Run: headless pygame with SDL's dummy video driver; simulated clock (each Clock.tick advances the game by its frame time, no real sleeping); random seed 0; keys injected as events and as key.get_pressed() state; mouse plan: one left click at the window centre at the start of phase 2, then a move to the lower-right quarter at the start of phase 3.
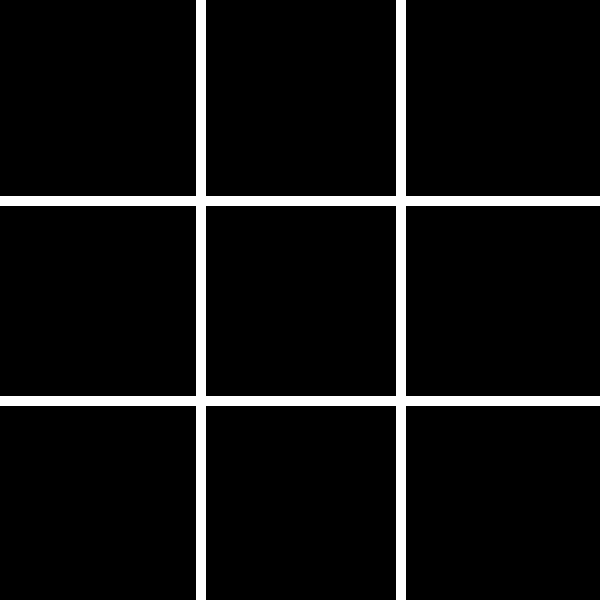
Frame 1 of 4 · flips 1–60 · no input
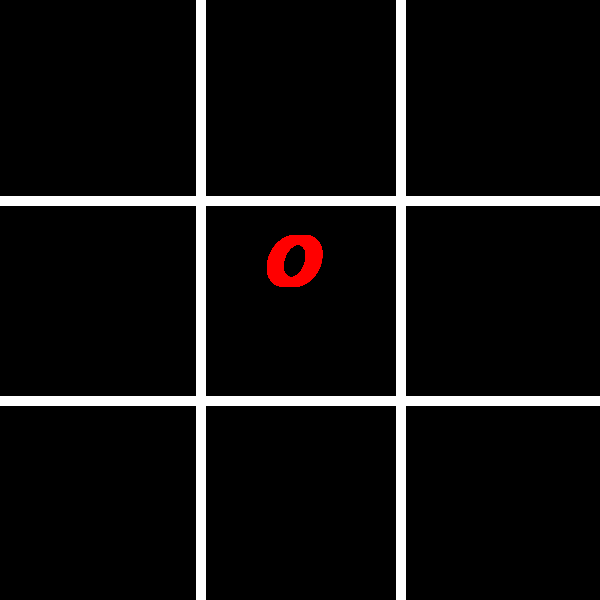
Frame 2 of 4 · flips 61–180 · clicked the window centre · tapped SPACE, RETURN · held RIGHT (→), D
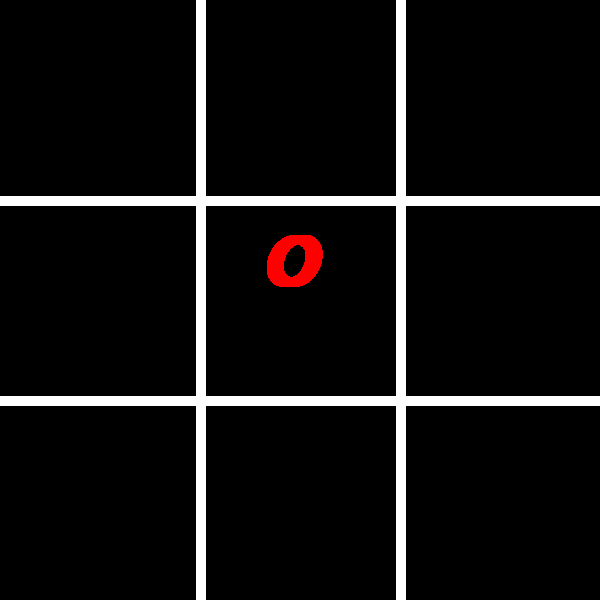
Frame 3 of 4 · flips 181–300 · moved the mouse to the lower-right quarter · held DOWN (↓), S
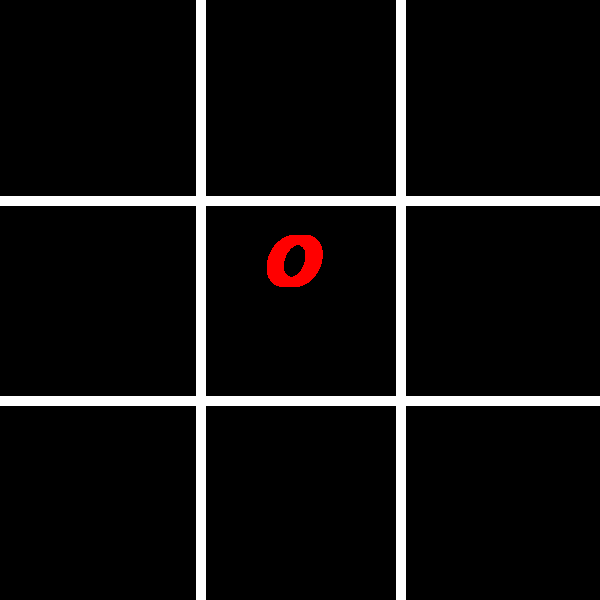
Frame 4 of 4 · flips 301–420 · held LEFT (←), A, UP (↑), W

The pygame program that drew these frames:


import pygame #importa a biblioteca pygame para o script


# pygame configuração
pygame.init() #inicialização do pygame
pygame.font.init() #inicialização do pacote de fontes no pygame

screen = pygame.display.set_mode((600, 600)) #definição do tamanho da tela
pygame.display.set_caption('Jogo da Velha') #nome da janela do jogo
clock = pygame.time.Clock() #biblioteca de tempo

fonte_quadrinhos = pygame.font.SysFont('Comic Sans Ms', 100, True, True) #importar fonte
running = True #variável de controle do status do jogo

personagem_x = fonte_quadrinhos.render('X', True, 'red')
personagem_y = fonte_quadrinhos.render('O', True, 'red')
apresenta_personagem = 0
   
x=0
y=0
while running:
    # controle de enventos no jgo
    for event in pygame.event.get():
        # pygame.QUIT significa que quando usuário clicar em x a tela fechará
        if event.type == pygame.QUIT:
            running = False
        # pygame.MOUSEBUTTONDOWN significa evento de click do mouse
        if event.type == pygame.MOUSEBUTTONDOWN:
            print('Clicou')
            click_pos = pygame.mouse.get_pos()
            print("eixo X=", click_pos[0])
            print("eixo Y=", click_pos[1])
            x=click_pos[0]
            y=click_pos[1]
            apresenta_personagem += 1
            if (apresenta_personagem>=9):
                 apresenta_personagem=0
                 screen.fill("black")
   
    #quadrantes
    #primeira linha
    Q1=0<x<200 and y<200 
    Q2=400>x>200 and y<200
    Q3=x>=400 and y<200
    #segunda linha
    Q4=x<200 and 400>y>=200
    Q5=400>=x>200 and 400>y>200
    Q6= x>400 and 400>y>200
    #terceira linha
    Q7=x<=200 and y>=400
    Q8=400>x>200 and y>=400
    Q9=x>=400 and y>=400

    if apresenta_personagem % 2:
     rodada=personagem_y
    else:
     rodada=personagem_x
    #Desenha tabuleiro
    #                                 origem      destino    
    #                                ( x , y)   ( x , y ) 
    pygame.draw.line(screen, 'white',(200, 0), (200, 600), 10)#linha vertical 1
    pygame.draw.line(screen, 'white',(400, 0), (400, 600), 10)#linha vertical 2
    pygame.draw.line(screen, 'white',(0, 200), (600, 200), 10)#linha horizontal 1
    pygame.draw.line(screen, 'white',(0, 400), (600, 400), 10)#linha horizontal 2

    #Primeira linha            x  y
    if Q1:
        screen.blit(rodada,(60,30)) #primeiro
    elif Q2:
        screen.blit(rodada,(260,30)) #segundo
    elif Q3:
        screen.blit(rodada,(460,30)) #terceiro
    #Segunda Linha               
    if Q4:
        screen.blit(rodada,(60,230)) #quarto
    elif Q5:
        screen.blit(rodada,(260,230)) #quinto
    elif Q6:
        screen.blit(rodada,(460,230)) #sexto
    #Terceira Linha               
    if Q7:
        screen.blit(rodada,(60,430)) #setimo
    elif Q8:
        screen.blit(rodada,(260,430)) #oitavo
    elif Q9:
        screen.blit(rodada,(460,430)) #nono

    # flip() o display para atualizar a página
    pygame.display.flip()

    clock.tick(60)  # limita o fps para 60

pygame.quit()
